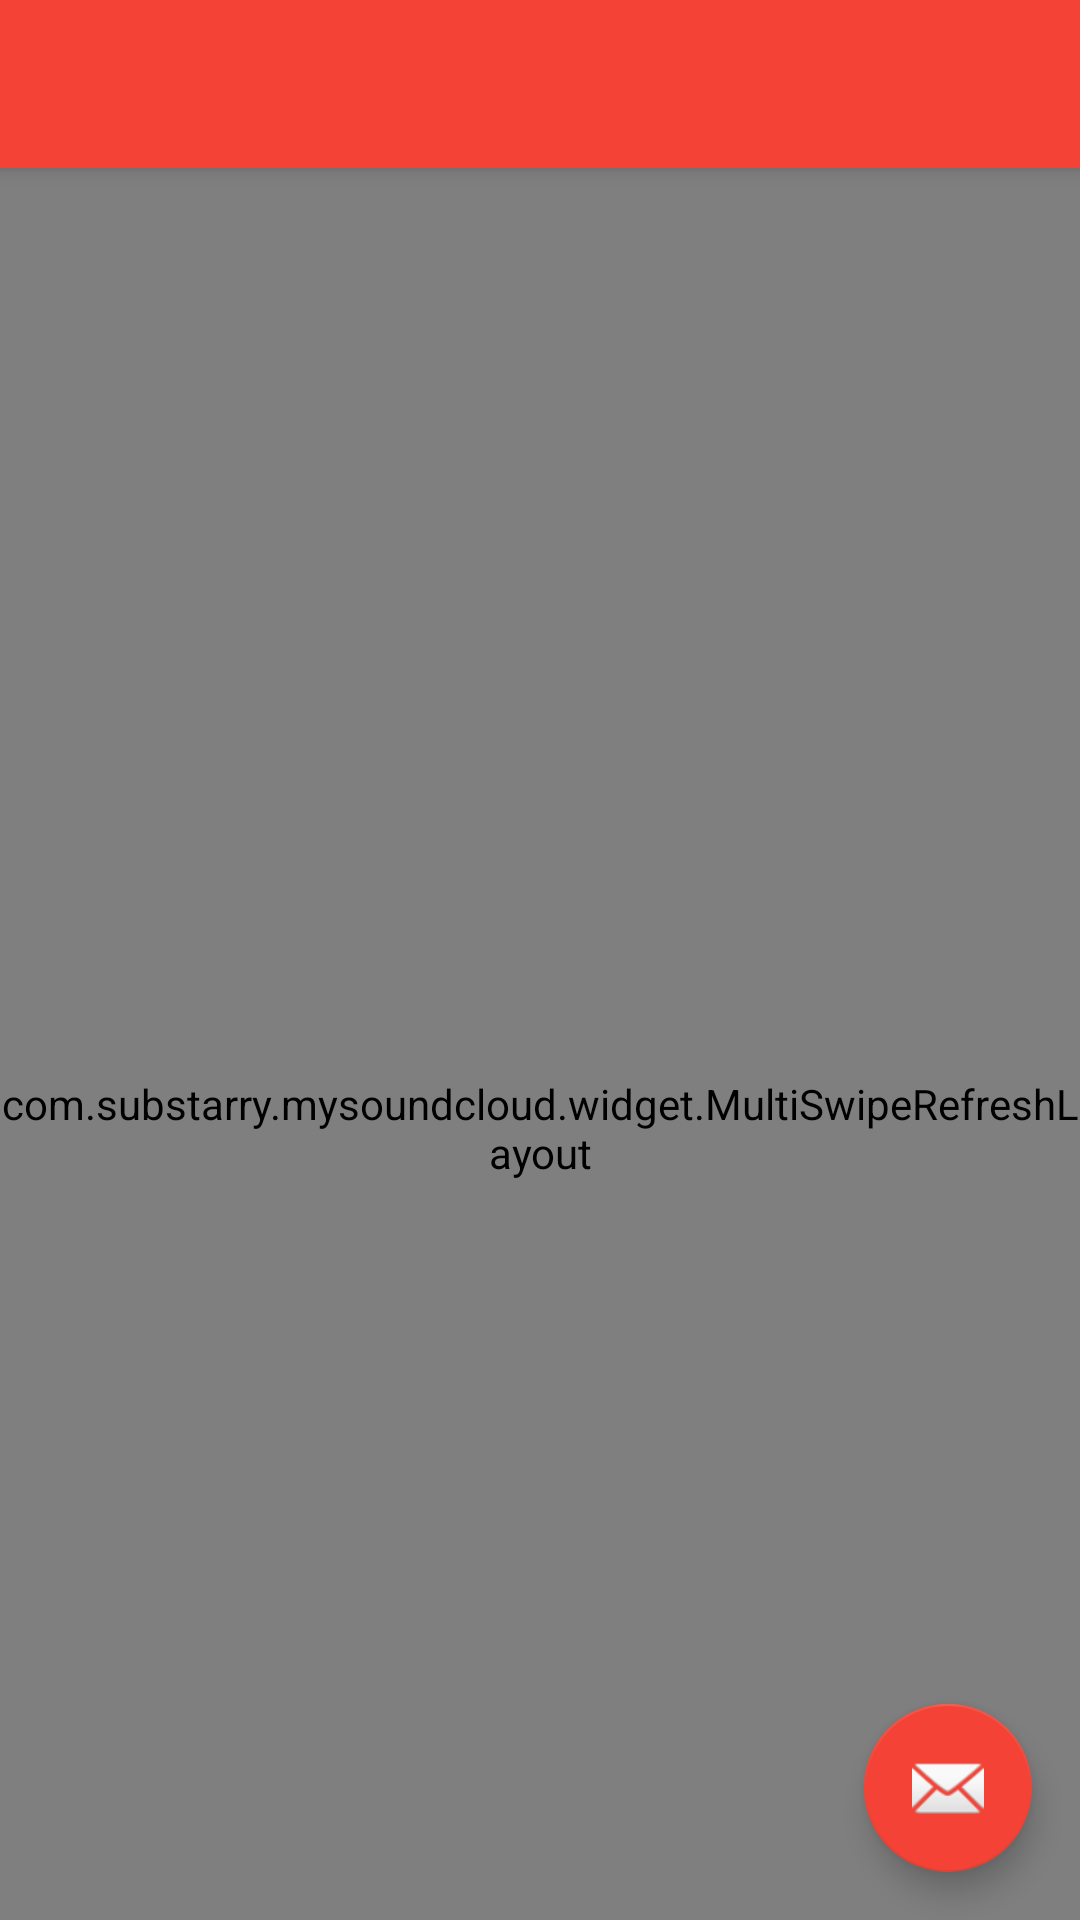

Reconstruct the res/layout file that produces this screen, plus the resources it refers to.
<!-- AndroidManifest.xml: application theme AppTheme -->
<!-- res/layout/activity_base_drawer.xml -->
<?xml version="1.0" encoding="utf-8"?>
<android.support.v4.widget.DrawerLayout xmlns:android="http://schemas.android.com/apk/res/android"
    xmlns:app="http://schemas.android.com/apk/res-auto"
    xmlns:tools="http://schemas.android.com/tools"
    android:id="@+id/drawer_layout"
    android:layout_width="match_parent"
    android:layout_height="match_parent"
    android:fitsSystemWindows="true"
    tools:openDrawer="start">

    <include
        layout="@layout/activity_base_toorbar_refresh"
        android:layout_width="match_parent"
        android:layout_height="match_parent" />

    <android.support.design.widget.NavigationView
        android:id="@+id/nav_view"
        android:layout_width="wrap_content"
        android:layout_height="match_parent"
        android:layout_gravity="start"
        android:fitsSystemWindows="true"
        app:headerLayout="@layout/nav_header_main"
        app:menu="@menu/activity_main_drawer" />

</android.support.v4.widget.DrawerLayout>
<!-- res/layout/activity_base_toorbar_refresh.xml (included above) -->
<?xml version="1.0" encoding="utf-8"?>
<android.support.design.widget.CoordinatorLayout xmlns:android="http://schemas.android.com/apk/res/android"
    xmlns:app="http://schemas.android.com/apk/res-auto"
    xmlns:tools="http://schemas.android.com/tools"
    android:layout_width="match_parent"
    android:layout_height="match_parent"
    android:fitsSystemWindows="true"
    tools:context=".views.BaseToolbarActivity">

    <include layout="@layout/include_toolbar"/>

    <include layout="@layout/include_swipe_refresh_layout"/>

    <android.support.design.widget.FloatingActionButton
        android:id="@+id/fab"
        android:layout_width="wrap_content"
        android:layout_height="wrap_content"
        android:layout_gravity="bottom|end"
        android:layout_margin="@dimen/fab_margin"
        android:src="@android:drawable/ic_dialog_email" />

</android.support.design.widget.CoordinatorLayout>
<!-- res/layout/include_toolbar.xml (included above) -->
<?xml version="1.0" encoding="utf-8"?>
<android.support.design.widget.AppBarLayout xmlns:android="http://schemas.android.com/apk/res/android"
    xmlns:app="http://schemas.android.com/apk/res-auto"
    android:id="@+id/app_bar_layout"
    android:layout_width="match_parent"
    android:layout_height="wrap_content"
    android:theme="@style/AppTheme.AppBarOverlay">

    <android.support.v7.widget.Toolbar
        android:id="@+id/toolbar"
        android:layout_width="match_parent"
        android:layout_height="wrap_content"
        android:background="?attr/colorPrimary"
        android:theme="@style/AppTheme.AppBarOverlay"
        app:layout_scrollFlags="scroll|enterAlways"
        app:popupTheme="@style/AppTheme.PopupOverlay"/>

</android.support.design.widget.AppBarLayout>
<!-- res/layout/include_swipe_refresh_layout.xml (included above) -->
<?xml version="1.0" encoding="utf-8"?>
<com.example.mysoundcloud.widget.MultiSwipeRefreshLayout xmlns:android="http://schemas.android.com/apk/res/android"
    xmlns:app="http://schemas.android.com/apk/res-auto"
    android:id="@+id/multi_swipe_refresh_layout"
    android:layout_width="match_parent"
    android:layout_height="match_parent"
    app:layout_behavior="@string/appbar_scrolling_view_behavior">

    <android.support.v7.widget.RecyclerView
        android:id="@+id/recycler_view"
        android:layout_width="match_parent"
        android:layout_height="match_parent"
        app:layout_behavior="@string/appbar_scrolling_view_behavior">
    </android.support.v7.widget.RecyclerView>
</com.example.mysoundcloud.widget.MultiSwipeRefreshLayout>
<!-- resources referenced by this layout -->
<resources>
  <dimen name="fab_margin">16dp</dimen>
  <style name="AppTheme.AppBarOverlay" parent="ThemeOverlay.AppCompat.Dark.ActionBar" />
  <style name="AppTheme.PopupOverlay" parent="ThemeOverlay.AppCompat.Light" />
  <style name="AppTheme" parent="Theme.AppCompat.Light.DarkActionBar">
          
          <item name="colorPrimary">@color/colorPrimary</item>
          <item name="colorPrimaryDark">@color/colorPrimaryDark</item>
          <item name="colorAccent">@color/colorAccent</item>
      </style>
  <color name="colorPrimary">#F44336</color>
  <color name="colorPrimaryDark">#D32F2F</color>
  <color name="colorAccent">#F44336</color>
</resources>
